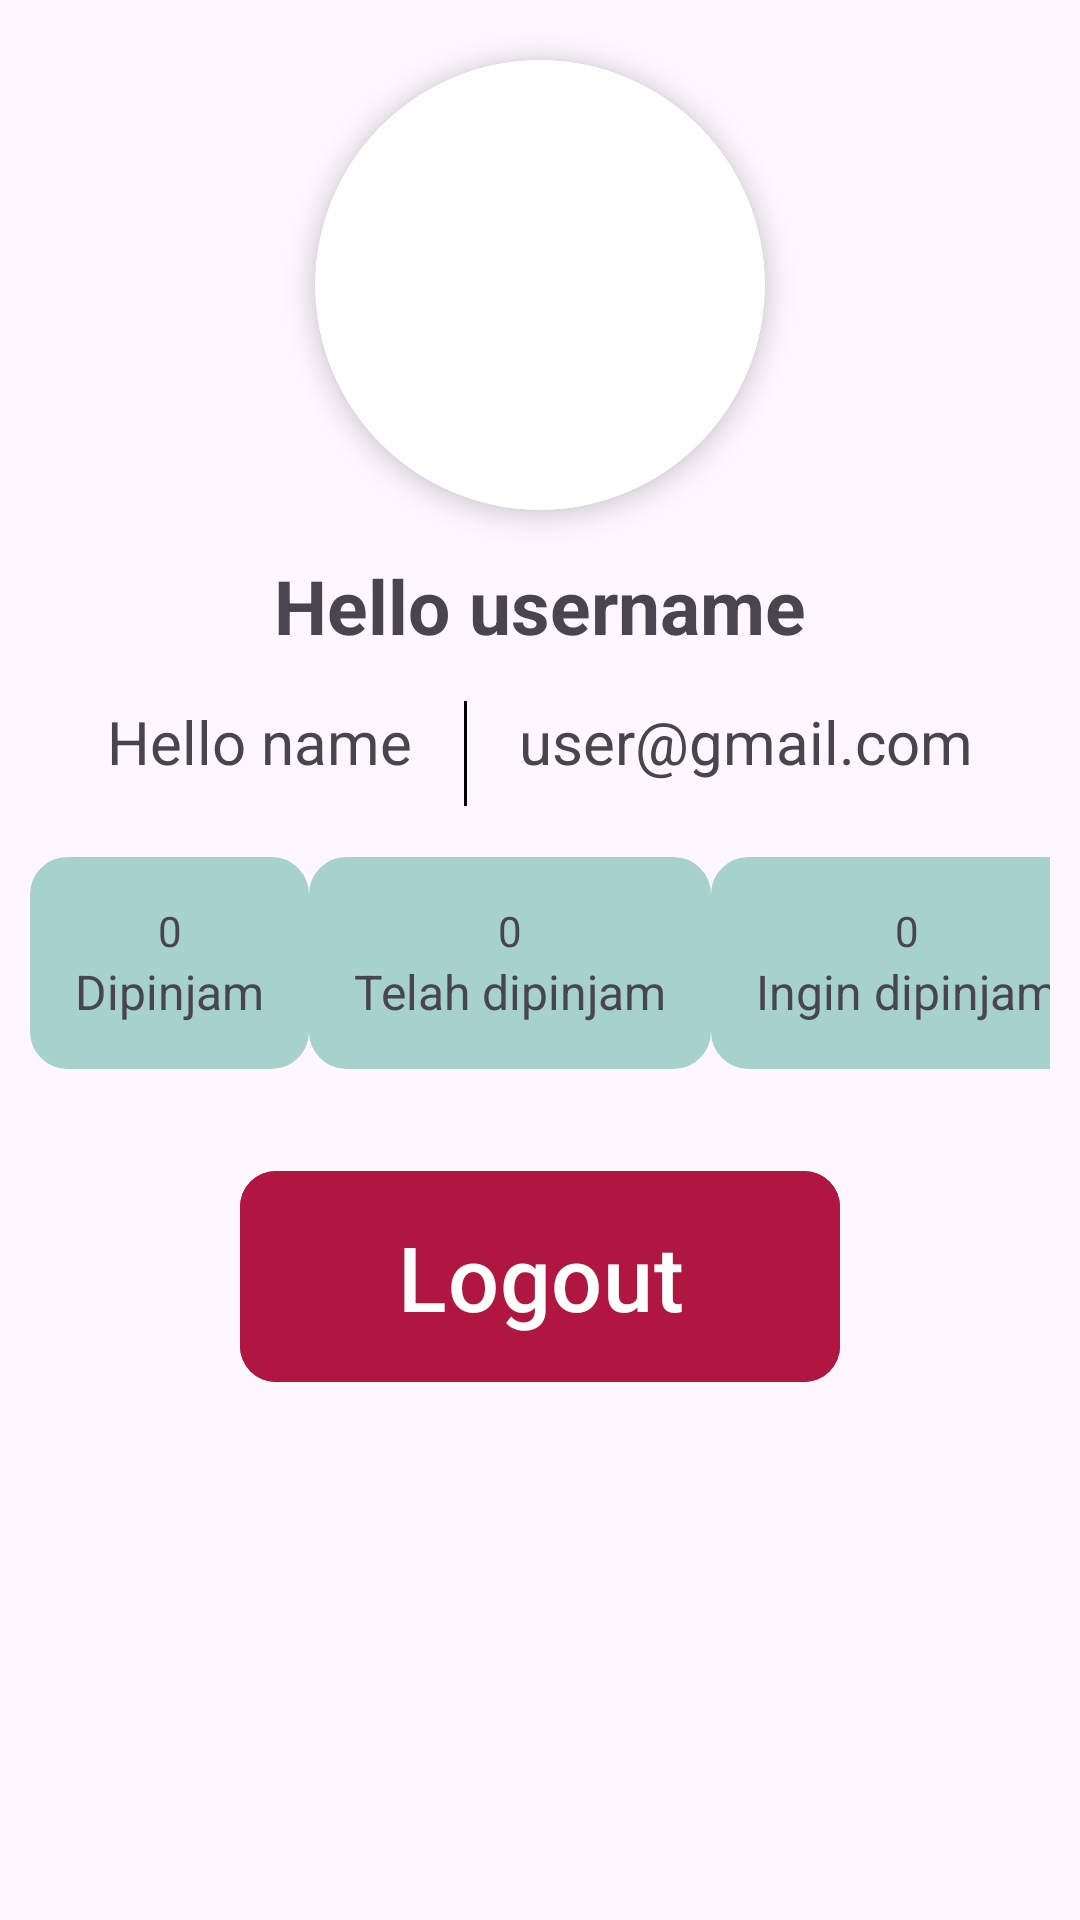

Here is an Android app screen rendered from its layout file. Give the layout XML and the strings, colors and styles it references.
<!-- AndroidManifest.xml: application theme Theme.BookVerse -->
<!-- res/layout/fragment_profile.xml -->
<?xml version="1.0" encoding="utf-8"?>
<FrameLayout xmlns:android="http://schemas.android.com/apk/res/android"
    xmlns:tools="http://schemas.android.com/tools"
    android:layout_width="match_parent"
    android:layout_height="match_parent"
    xmlns:app="http://schemas.android.com/apk/res-auto"
    tools:context=".fragment.ProfileFragment">

    <androidx.constraintlayout.widget.ConstraintLayout
        android:layout_width="match_parent"
        android:layout_height="match_parent"
        >

        <androidx.cardview.widget.CardView
            android:id="@+id/crdProfile"
            android:layout_width="150dp"
            android:layout_height="150dp"
            android:layout_marginTop="20dp"
            app:layout_constraintTop_toTopOf="parent"
            app:layout_constraintStart_toStartOf="parent"
            app:layout_constraintEnd_toEndOf="parent"
            app:cardCornerRadius="100dp"
            app:cardElevation="5dp"
            app:cardPreventCornerOverlap="false"
            app:cardUseCompatPadding="false"
            >

            <ImageView
                android:id="@+id/imageProfile"
                android:layout_width="match_parent"
                android:layout_height="match_parent"
                android:scaleType="centerCrop"
                android:background="@drawable/rounded"
                android:src="@drawable/baseline_person_24"/>

        </androidx.cardview.widget.CardView>

        <TextView
            android:id="@+id/txtUsername"
            app:layout_constraintStart_toStartOf="parent"
            app:layout_constraintEnd_toEndOf="parent"
            app:layout_constraintTop_toBottomOf="@+id/crdProfile"
            android:layout_marginTop="15dp"
            android:text="@string/helloUsername"
            android:textSize="25sp"
            android:textStyle="bold"
            android:layout_width="wrap_content"
            android:layout_height="wrap_content"/>

        <TextView
            android:id="@+id/txtName"
            app:layout_constraintStart_toStartOf="parent"
            app:layout_constraintEnd_toStartOf="@+id/txtEmail"
            app:layout_constraintTop_toBottomOf="@+id/txtUsername"
            android:layout_marginTop="15dp"
            android:text="@string/UserName"
            android:textSize="20sp"
            android:layout_width="wrap_content"
            android:layout_height="wrap_content"/>

        <View
            app:layout_constraintTop_toBottomOf="@id/txtUsername"
            app:layout_constraintStart_toEndOf="@id/txtName"
            app:layout_constraintEnd_toStartOf="@id/txtEmail"
            android:layout_width="1dp"
            android:layout_marginTop="15dp"
            android:layout_height="35dp"
            android:background="@color/black"/>

        <TextView
            android:id="@+id/txtEmail"
            app:layout_constraintStart_toEndOf="@+id/txtName"
            app:layout_constraintEnd_toEndOf="parent"
            app:layout_constraintTop_toBottomOf="@+id/txtUsername"
            android:layout_marginTop="15dp"
            android:text="@string/UserEmail"
            android:textSize="20sp"
            android:layout_width="wrap_content"
            android:layout_height="wrap_content"/>


        <LinearLayout
            android:id="@+id/layoutInfo"
            android:orientation="horizontal"
            app:layout_constraintStart_toStartOf="parent"
            app:layout_constraintEnd_toEndOf="parent"
            android:padding="10dp"
            app:layout_constraintTop_toBottomOf="@id/txtName"
            android:layout_width="match_parent"
            android:layout_height="wrap_content">

        <LinearLayout
            android:id="@+id/notifBookCB"
            android:orientation="vertical"
            android:layout_marginTop="15dp"
            android:layout_width="wrap_content"
            android:layout_height="wrap_content"
            android:padding="15dp"
            android:background="@drawable/notif_card"
            android:backgroundTint="@color/tosca"
            >

            <androidx.constraintlayout.widget.ConstraintLayout
                android:layout_width="wrap_content"
                android:layout_height="wrap_content">

                <TextView
                    android:id="@+id/txtCurrentBook"
                    android:layout_width="wrap_content"
                    android:layout_height="wrap_content"
                    app:layout_constraintTop_toTopOf="parent"
                    app:layout_constraintStart_toStartOf="parent"
                    app:layout_constraintEnd_toEndOf="parent"
                    android:text="@string/kosong"
                    />

                <TextView
                    app:layout_constraintStart_toStartOf="parent"
                    app:layout_constraintEnd_toEndOf="parent"
                    app:layout_constraintTop_toBottomOf="@id/txtCurrentBook"
                    android:layout_width="wrap_content"
                    android:layout_height="wrap_content"
                    android:text="@string/currentBook"
                    android:textSize="16sp"
                    />
            </androidx.constraintlayout.widget.ConstraintLayout>

        </LinearLayout>

            <Space
                android:layout_width="0dp"
                android:layout_height="wrap_content"
                android:layout_weight="0.5" />

        <LinearLayout
            android:id="@+id/notifBookHB"
            android:orientation="horizontal"
            android:layout_marginTop="15dp"
            android:layout_width="wrap_content"
            android:layout_height="wrap_content"
            android:padding="15dp"
            android:background="@drawable/notif_card"
            android:backgroundTint="@color/tosca"
            >

            <androidx.constraintlayout.widget.ConstraintLayout
                android:layout_width="wrap_content"
                android:layout_height="wrap_content">

                <TextView
                    android:id="@+id/txthbBorrow"
                    android:layout_width="wrap_content"
                    android:layout_height="wrap_content"
                    app:layout_constraintTop_toTopOf="parent"
                    app:layout_constraintStart_toStartOf="parent"
                    app:layout_constraintEnd_toEndOf="parent"
                    android:text="@string/kosong"
                    />

                <TextView
                    app:layout_constraintStart_toStartOf="parent"
                    app:layout_constraintEnd_toEndOf="parent"
                    app:layout_constraintTop_toBottomOf="@id/txthbBorrow"
                    android:layout_width="wrap_content"
                    android:layout_height="wrap_content"
                    android:text="@string/historyBook"
                    android:textSize="16sp"
                    />
            </androidx.constraintlayout.widget.ConstraintLayout>

        </LinearLayout>

            <Space
                android:layout_width="0dp"
                android:layout_height="wrap_content"
                android:layout_weight="0.5" />

        <LinearLayout
            android:id="@+id/notifBookLB"
            android:orientation="horizontal"
            android:layout_marginTop="15dp"
            android:layout_width="wrap_content"
            android:layout_height="wrap_content"
            android:padding="15dp"
            android:background="@drawable/notif_card"
            android:backgroundTint="@color/tosca"
            >

            <androidx.constraintlayout.widget.ConstraintLayout
                android:layout_width="wrap_content"
                android:layout_height="wrap_content">

                <TextView
                    android:id="@+id/txtListBook"
                    android:layout_width="wrap_content"
                    android:layout_height="wrap_content"
                    app:layout_constraintTop_toTopOf="parent"
                    app:layout_constraintStart_toStartOf="parent"
                    app:layout_constraintEnd_toEndOf="parent"
                    android:text="@string/kosong"
                    />

                <TextView
                    app:layout_constraintStart_toStartOf="parent"
                    app:layout_constraintEnd_toEndOf="parent"
                    app:layout_constraintTop_toBottomOf="@id/txtListBook"
                    android:layout_width="wrap_content"
                    android:layout_height="wrap_content"
                    android:text="@string/wishlistBook"
                    android:textSize="16sp"
                    />
            </androidx.constraintlayout.widget.ConstraintLayout>

        </LinearLayout>

        </LinearLayout>

        <com.google.android.material.button.MaterialButton
            android:id="@+id/btnLogout"
            app:layout_constraintStart_toStartOf="parent"
            app:layout_constraintEnd_toEndOf="parent"
            app:layout_constraintTop_toBottomOf="@+id/layoutInfo"
            android:layout_width="200dp"
            android:layout_height="wrap_content"
            android:text="@string/logout"
            android:textSize="30sp"
            android:padding="15dp"
            android:layout_marginTop="20dp"
            android:textColor="@color/white"
            android:backgroundTint="@color/red"
            app:cornerRadius="12dp" />






    </androidx.constraintlayout.widget.ConstraintLayout>

</FrameLayout>
<!-- resources referenced by this layout -->
<resources>
  <color name="black">#FF000000</color>
  <color name="red">#AF1740</color>
  <color name="tosca">#A7D2CB</color>
  <color name="white">#FFFFFFFF</color>
  <!-- drawable notif_card (drawable) -->
  <layer-list xmlns:android="http://schemas.android.com/apk/res/android">
      
      <item>
          <shape>
              <corners android:radius="12dp" />
              <solid android:color="@android:color/transparent" />
          </shape>
      </item>
  
      <item>
          <shape>
              <corners android:radius="12dp" />
              <solid android:color="@color/white" />
              <stroke
                  android:width="1dp"
                  android:color="@color/black" />
          </shape>
      </item>
  </layer-list>
  <!-- drawable rounded (drawable) -->
  <shape xmlns:android="http://schemas.android.com/apk/res/android" android:shape="oval">
      <solid android:color="@color/white" />
  </shape>
  <string name="UserEmail">user@gmail.com</string>
  <string name="UserName">Hello name</string>
  <string name="currentBook">Dipinjam</string>
  <string name="helloUsername">Hello username</string>
  <string name="historyBook">Telah dipinjam</string>
  <string name="kosong">0</string>
  <string name="logout">Logout</string>
  <string name="wishlistBook">Ingin dipinjam</string>
  <style name="Theme.BookVerse" parent="Base.Theme.BookVerse" />
  <style name="Base.Theme.BookVerse" parent="Theme.Material3.DayNight.NoActionBar">
          
          <item name="colorPrimary">@android:color/white</item> 
          <item name="colorPrimaryVariant">@android:color/white</item> 
          <item name="colorOnPrimary">@android:color/black</item> 
          <item name="color">@android:color/white</item> 
          <item name="colorSurface">@android:color/white</item> 
          <item name="android:statusBarColor">@android:color/white</item> 
          <item name="android:windowLightStatusBar">true</item> 
      </style>
</resources>
